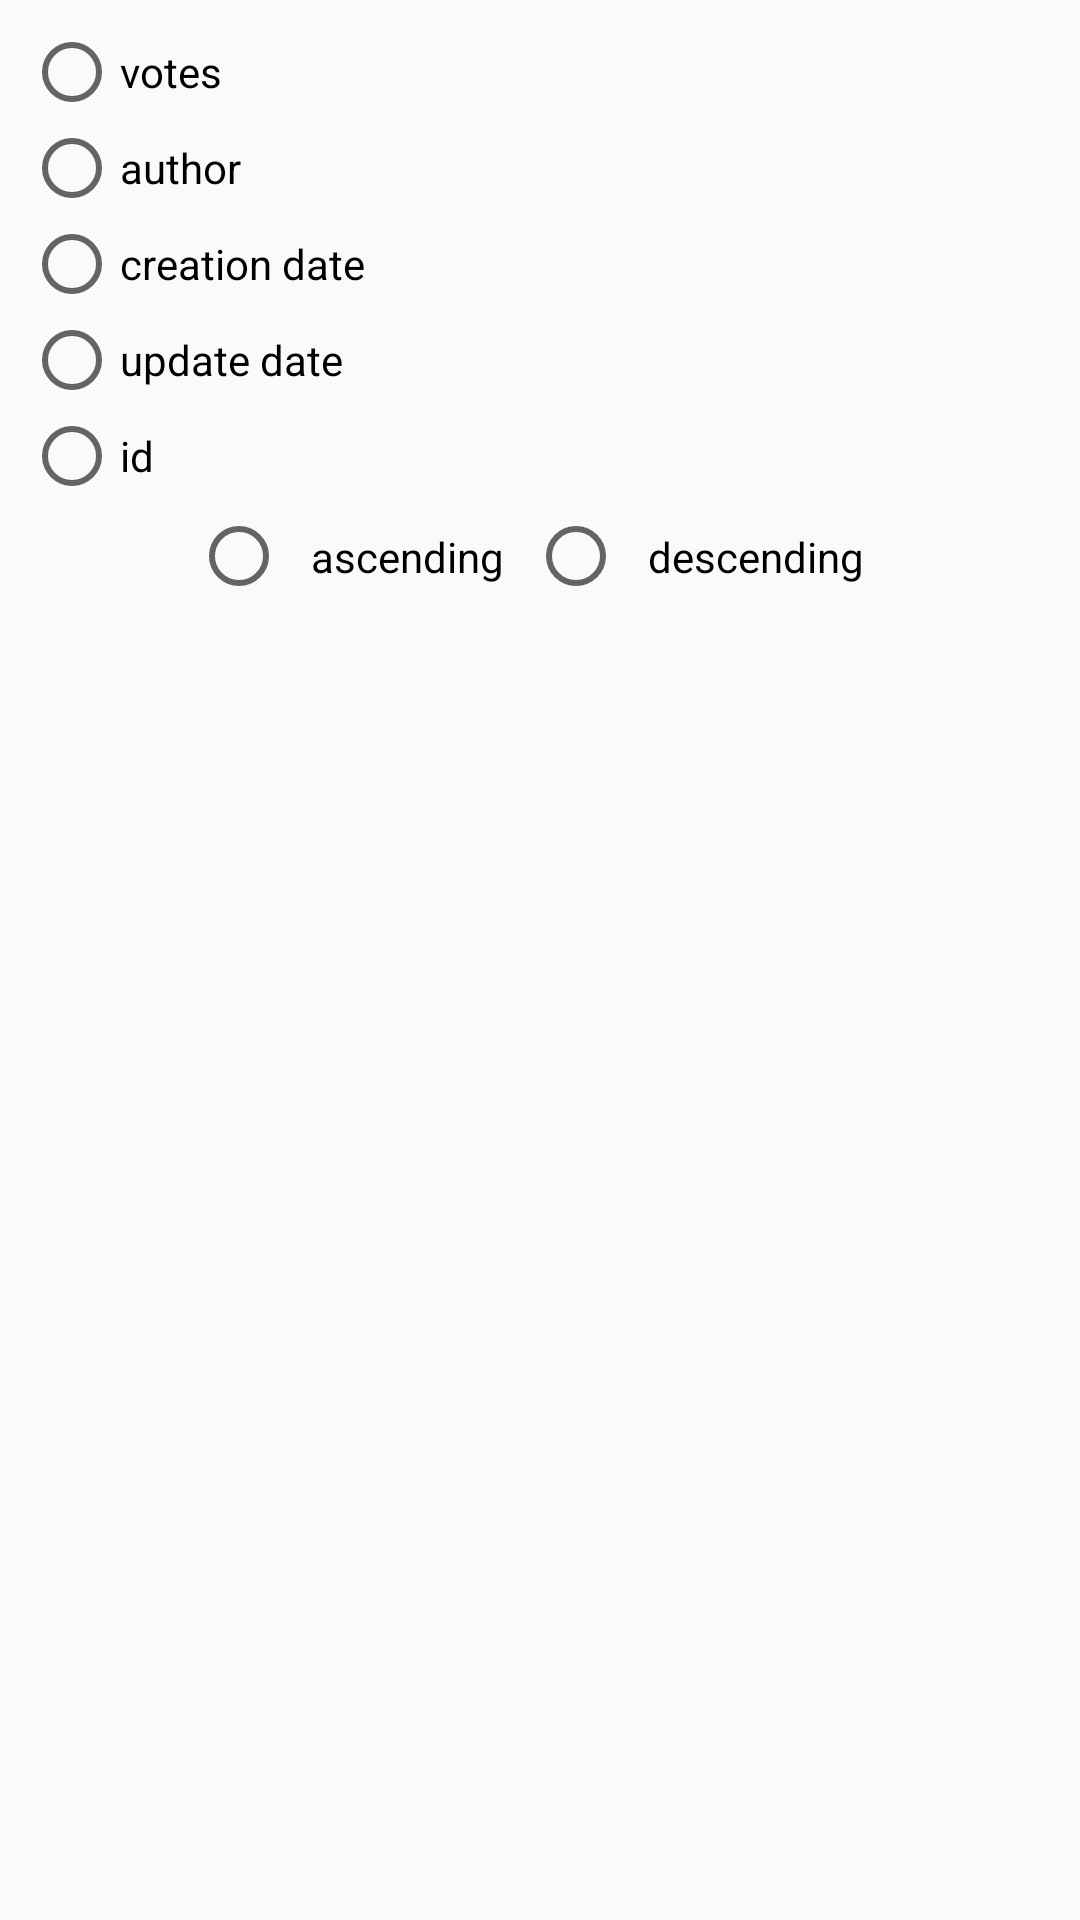

Layout XML and referenced resources for this Android screen:
<!-- AndroidManifest.xml: application theme AppTheme -->
<!-- res/layout/dialog_filters.xml -->
<?xml version="1.0" encoding="utf-8"?>
<LinearLayout xmlns:android="http://schemas.android.com/apk/res/android"
    android:orientation="vertical" android:layout_width="match_parent"
    android:layout_height="match_parent"
    android:padding="8dp">


    <RadioGroup
        android:layout_width="match_parent"
        android:layout_height="wrap_content"
        android:id="@+id/sort">

        <RadioButton
            android:id="@+id/votes"
            android:layout_width="wrap_content"
            android:layout_height="wrap_content"
            android:layout_weight="1"
            android:text="votes" />

        <RadioButton
            android:id="@+id/author"
            android:layout_width="wrap_content"
            android:layout_height="wrap_content"
            android:layout_weight="1"
            android:text="author" />

        <RadioButton
            android:id="@+id/created_at"
            android:layout_width="wrap_content"
            android:layout_height="wrap_content"
            android:layout_weight="1"
            android:text="creation date" />

        <RadioButton
            android:id="@+id/updated_at"
            android:layout_width="wrap_content"
            android:layout_height="wrap_content"
            android:layout_weight="1"
            android:text="update date" />

        <RadioButton
            android:id="@+id/post_id"
            android:layout_width="wrap_content"
            android:layout_height="wrap_content"
            android:layout_weight="1"
            android:text="id" />
    </RadioGroup>

    <RadioGroup
        android:layout_width="wrap_content"
        android:layout_height="wrap_content"
        android:orientation="horizontal"
        android:id="@+id/order"
        android:layout_gravity="center">

        <RadioButton
            android:id="@+id/asc"
            android:layout_width="wrap_content"
            android:layout_height="wrap_content"
            android:layout_weight="1"
            android:padding="8dp"
            android:text="ascending" />

        <RadioButton
            android:id="@+id/desc"
            android:layout_width="wrap_content"
            android:layout_height="wrap_content"
            android:layout_weight="1"
            android:padding="8dp"
            android:text="descending" />
    </RadioGroup>


</LinearLayout>
<!-- resources referenced by this layout -->
<resources>
  <style name="AppTheme" parent="Theme.AppCompat.Light.DarkActionBar">
          
          <item name="colorPrimary">@color/colorPrimary</item>
          <item name="colorPrimaryDark">@color/colorPrimaryDark</item>
          <item name="colorAccent">@color/colorAccent</item>
      </style>
  <color name="colorPrimary">#006485</color>
  <color name="colorPrimaryDark">#003357</color>
  <color name="colorAccent">#70e7eb</color>
</resources>
